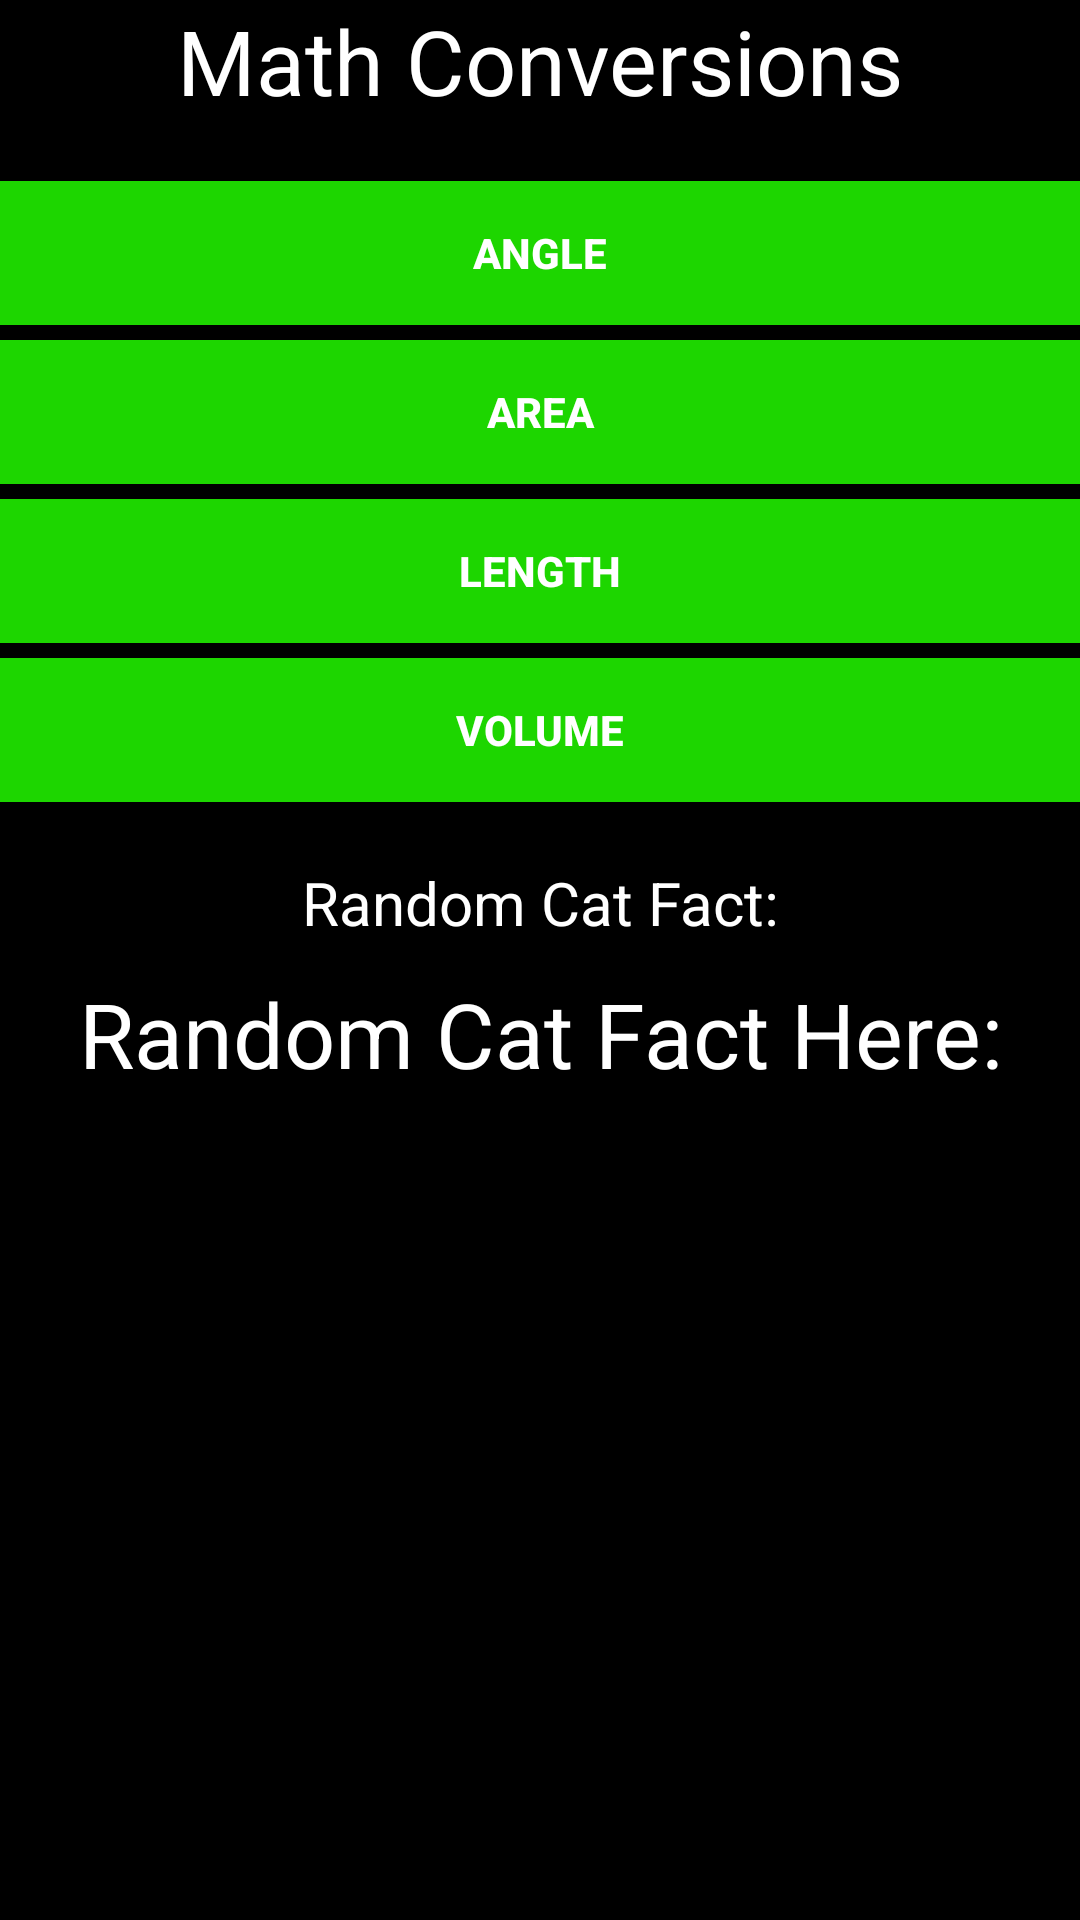

Android layout source for this screen:
<!-- AndroidManifest.xml: application theme AppTheme -->
<!-- res/layout/activity_mathcynthia.xml -->
<RelativeLayout xmlns:android="http://schemas.android.com/apk/res/android"
    xmlns:tools="http://schemas.android.com/tools" android:layout_width="match_parent"
    android:layout_height="match_parent" android:paddingLeft="@dimen/activity_horizontal_margin"
    android:paddingRight="@dimen/activity_horizontal_margin"
    android:paddingTop="@dimen/activity_vertical_margin"
    android:paddingBottom="@dimen/activity_vertical_margin" tools:context=".Home"
    android:id="@+id/x"
    android:background="@color/black">

    <TextView
        android:layout_width="fill_parent"
        android:layout_height="wrap_content"
        android:textAppearance="?android:attr/textAppearanceLarge"
        android:text="Math Conversions"
        android:id="@+id/title"
        android:gravity="center"
        android:textSize="30dp"
        android:visibility="visible"
        android:layout_alignParentTop="true"
        android:layout_alignParentRight="true"
        android:layout_alignParentEnd="true"
        android:textColor="@color/white"/>

    <LinearLayout
        android:orientation="vertical"
        android:layout_width="fill_parent"
        android:layout_height="wrap_content"
        android:layout_below="@+id/title"
        android:layout_centerHorizontal="true"
        android:paddingTop="20dp"
        android:paddingBottom="20dp"
        android:id="@+id/linearLayout2">

        <Button
            android:layout_width="match_parent"
            android:layout_height="wrap_content"
            android:text="Angle"
            android:id="@+id/button"
            android:layout_gravity="center_horizontal"
            android:textStyle="bold"
            android:textColor="@color/white"
            android:background="@color/green2"/>

        <View
            android:layout_width="0dp"
            android:layout_height="5dp"/>

        <Button
            android:layout_width="match_parent"
            android:layout_height="wrap_content"
            android:text="Area"
            android:id="@+id/button2"
            android:layout_gravity="center_horizontal"
            android:textStyle="bold"
            android:textColor="@color/white"
            android:background="@color/green2"/>

        <View
            android:layout_width="0dp"
            android:layout_height="5dp"/>

        <Button
            android:layout_width="match_parent"
            android:layout_height="wrap_content"
            android:text="Length"
            android:id="@+id/button3"
            android:layout_gravity="center_horizontal"
            android:textStyle="bold"
            android:textColor="@color/white"
            android:background="@color/green2"/>

        <View
            android:layout_width="0dp"
            android:layout_height="5dp"/>

        <Button
            style="?android:attr/buttonStyleSmall"
            android:layout_width="match_parent"
            android:layout_height="wrap_content"
            android:text="Volume"
            android:id="@+id/button4"
            android:layout_gravity="center_horizontal"
            android:textStyle="bold"
            android:textColor="@color/white"
            android:background="@color/green2"
            />

    </LinearLayout>

    <TextView
        android:layout_width="fill_parent"
        android:layout_height="wrap_content"
        android:id="@+id/numTitle"
        android:textSize="20sp"
        android:text="@string/number_fact"
        android:gravity="center_horizontal"
        android:layout_below="@+id/linearLayout2"
        android:layout_alignParentLeft="true"
        android:layout_alignParentStart="true"
        android:textColor="@color/white"/>

    <TextView
        android:layout_width="fill_parent"
        android:layout_height="wrap_content"
        android:text="@string/number_api"
        android:textSize="30sp"
        android:id="@+id/numberText"
        android:layout_centerHorizontal="true"
        android:layout_alignParentBottom="true"
        android:gravity="center_horizontal"
        android:layout_below="@+id/numTitle"
        android:paddingTop="10dp"
        android:textColor="@color/white"/>


</RelativeLayout>
<!-- resources referenced by this layout -->
<resources>
  <color name="black">#000000</color>
  <color name="green2">#1DD600</color>
  <color name="white">#FFFFFF</color>
  <string name="number_api">"Random Cat Fact Here:"</string>
  <string name="number_fact">"Random Cat Fact:"</string>
  <style name="AppTheme" parent="Theme.AppCompat.Light.DarkActionBar">
      </style>
</resources>
